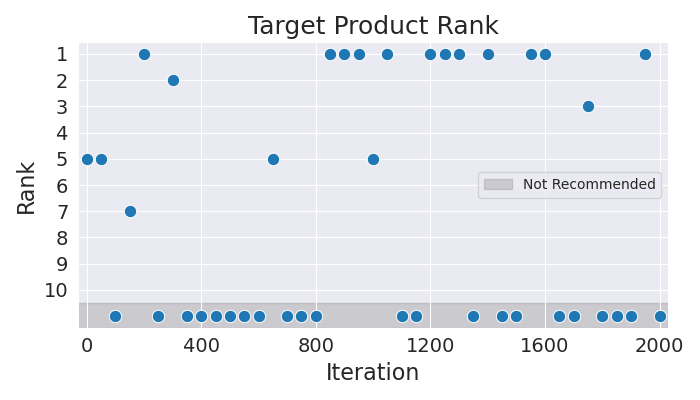

Values plotted in this chart, from the file beside it:
Iteration, Rank
0, 5
50, 5
100, 11
150, 7
200, 1
250, 11
300, 2
350, 11
400, 11
450, 11
500, 11
550, 11
600, 11
650, 5
700, 11
750, 11
800, 11
850, 1
900, 1
950, 1
1000, 5
1050, 1
1100, 11
1150, 11
1200, 1
1250, 1
1300, 1
1350, 11
1400, 1
1450, 11
1500, 11
1550, 1
1600, 1
1650, 11
1700, 11
1750, 3
1800, 11
1850, 11
1900, 11
1950, 1
2000, 11
